The GitHub repository seo2730/keras_recycling_model contains a labelled image folder "keras_recycling_model" with 2 categories: can, plastic. Examples follow, each with its label.

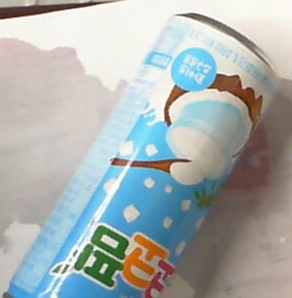
Label: can

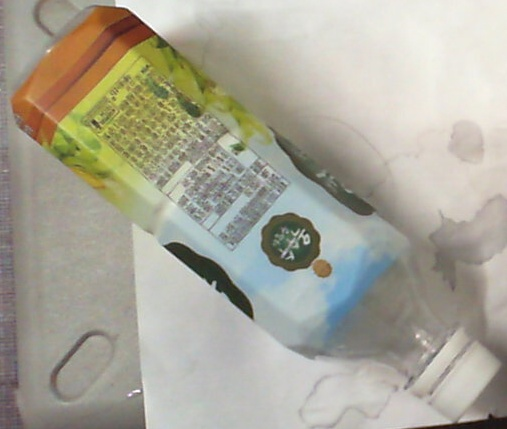
Label: plastic

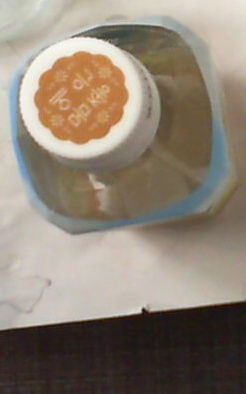
Label: plastic

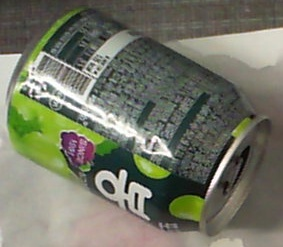
Label: can

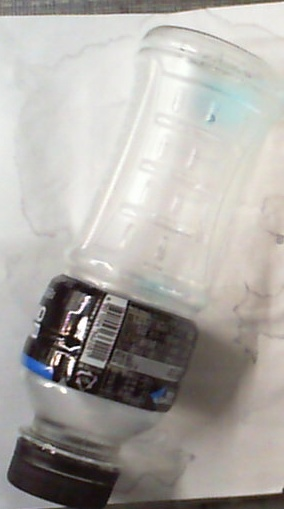
Label: plastic

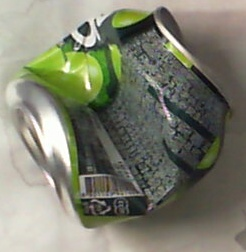
Label: can
